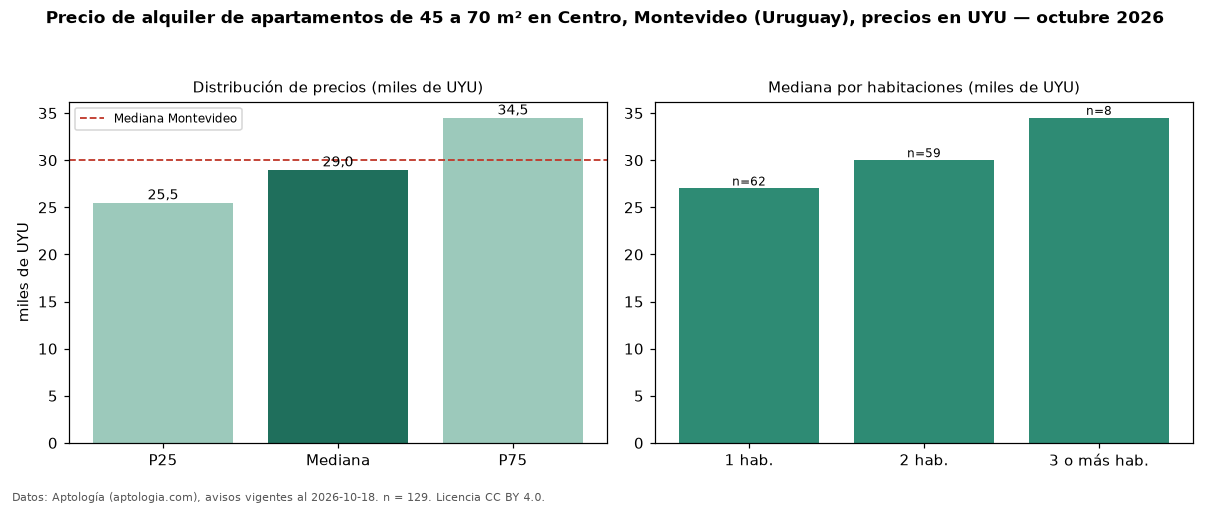

Data behind this chart, as committed beside it:
seccion, metrica, valor, moneda, n
filtro, area2, de 45 a 70 m², , 129
precio, p25, 25500, UYU, 129
precio, mediana, 29000, UYU, 129
precio, p75, 34500, UYU, 129
precio, minimo, 15000, UYU, 129
precio, maximo, 65000, UYU, 129
m2, mediana_precio_m2, 538.5, UYU, 129
m2, area_mediana_m2, 54.0, m2, 129
admin, mediana_admin_mes, 5000, UYU, 120
banos, mediana_banos, 1.0, , 
parqueadero, pct_con_parqueadero, 100.0, %, 32
habitaciones, 1, 27000, UYU, 62
habitaciones, 2, 30000, UYU, 59
habitaciones, 3+, 34500, UYU, 8
ciudad, mediana_ciudad_referencia, 30000, UYU, 
ciudad, mediana_m2_ciudad, 587, UYU, 
fuente, fecha_datos, 2026-10-18, , 
fuente, atribucion, https://www.aptologia.com/uy/alquiler/mo…, , 
fuente, licencia, CC BY 4.0, , 
